Photos from the image-classification dataset "dataset_uk_species" in the GitHub repository cameaci/Camera_Trap. Its 2 classes are: badger, otter.

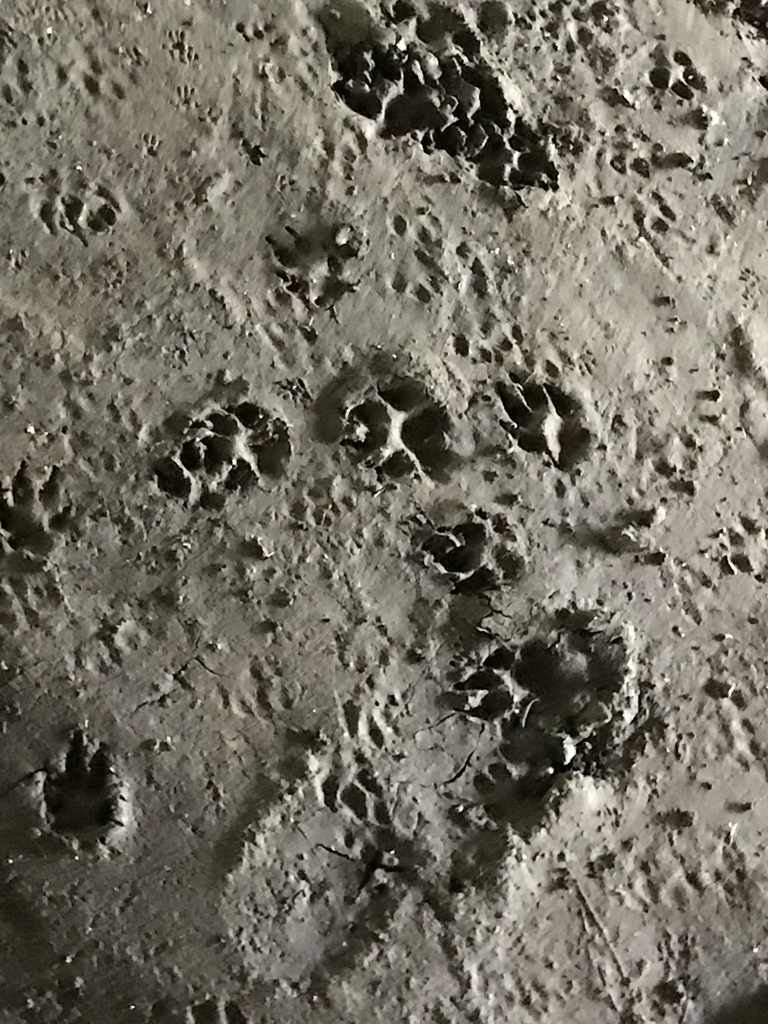
Label: otter

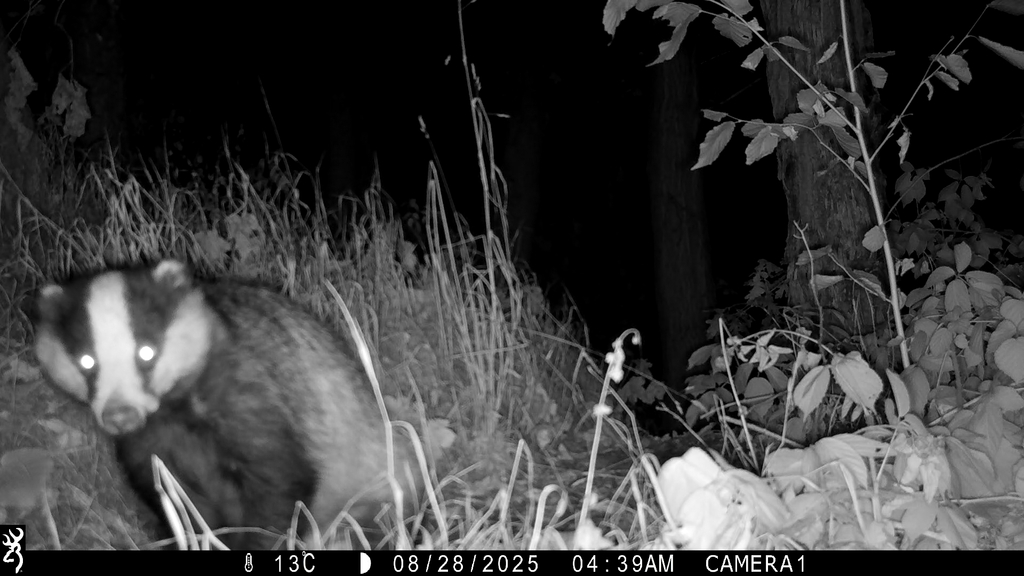
Label: badger

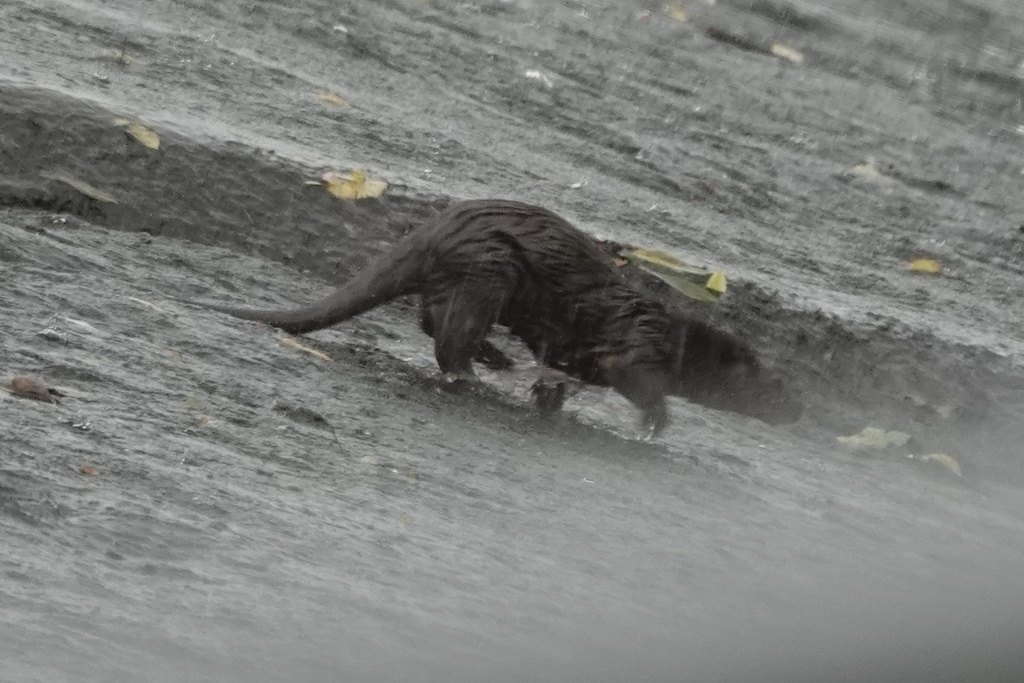
Label: otter

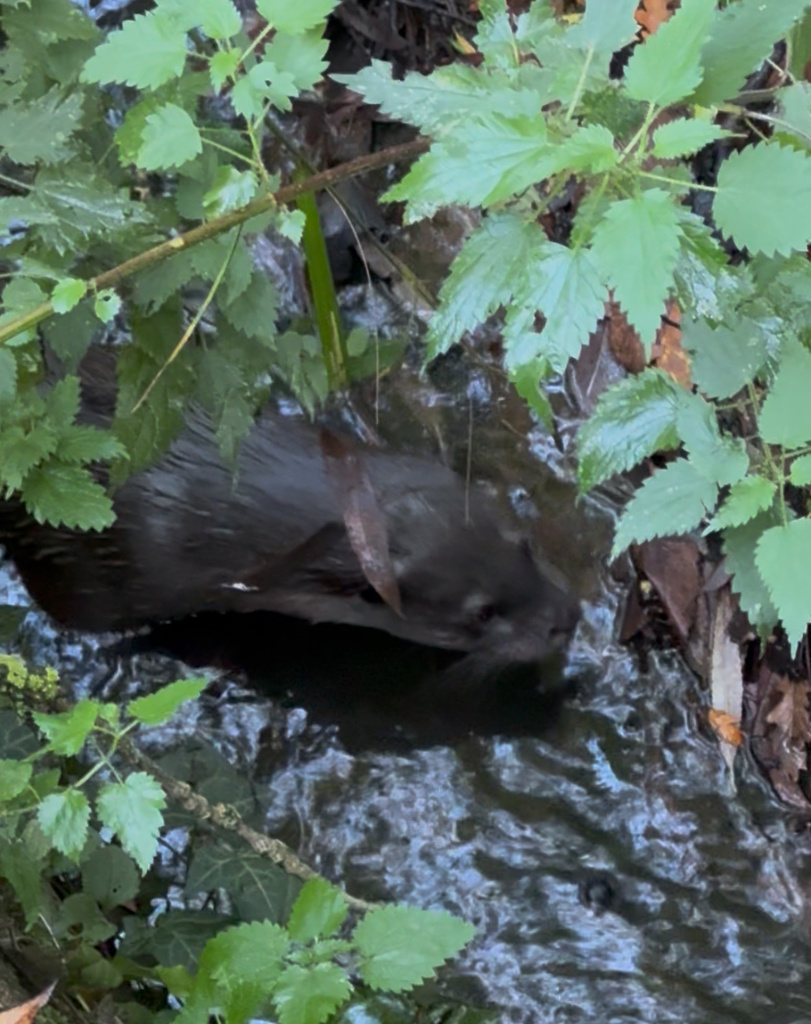
Label: otter

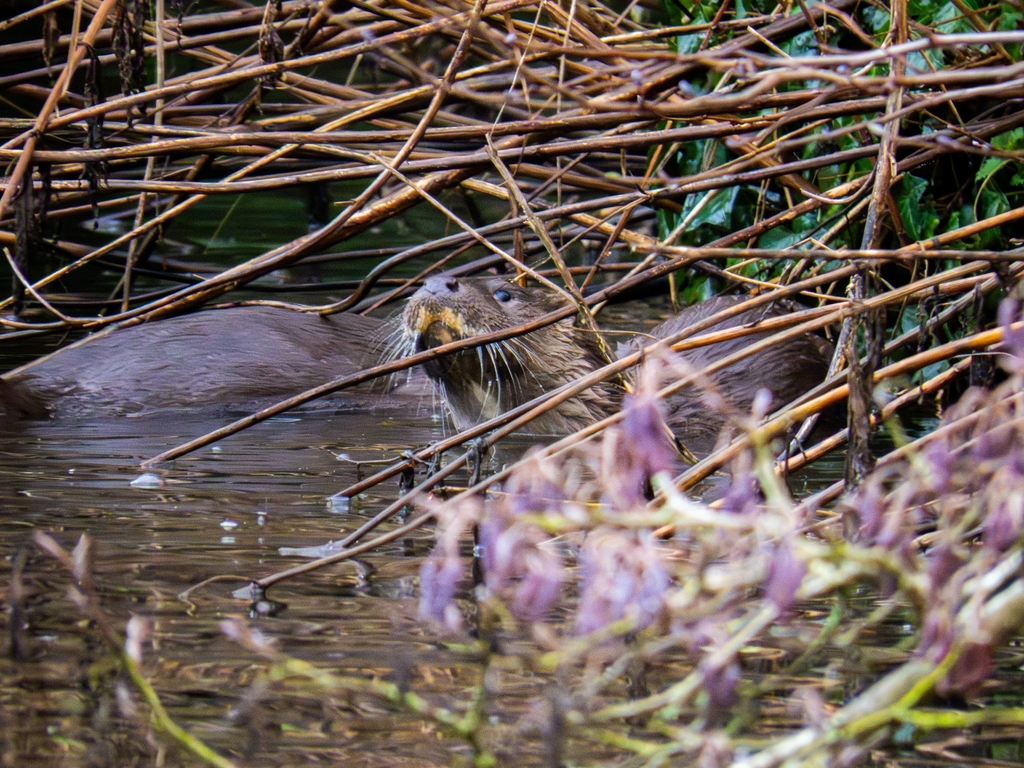
Label: otter

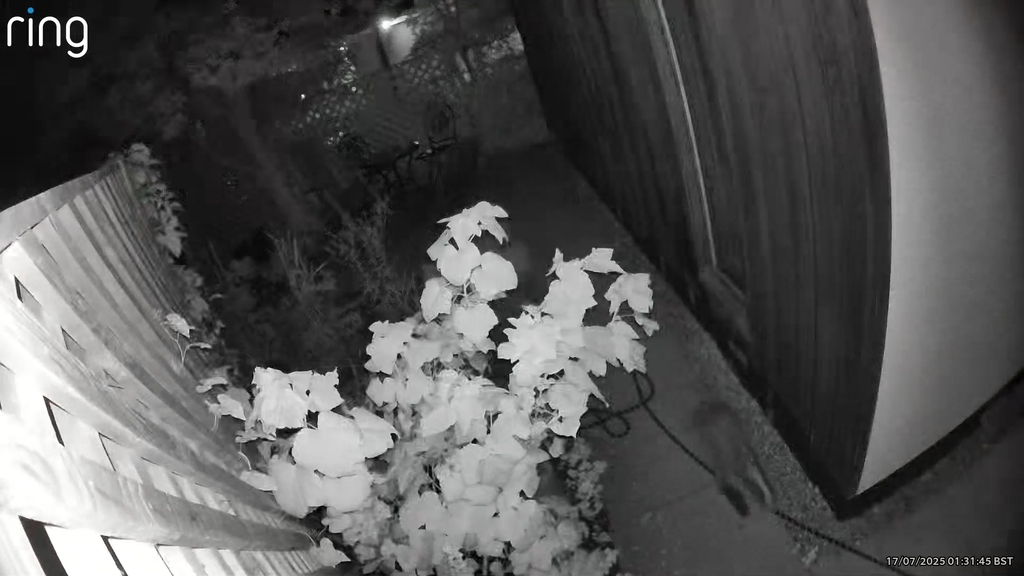
Label: badger
